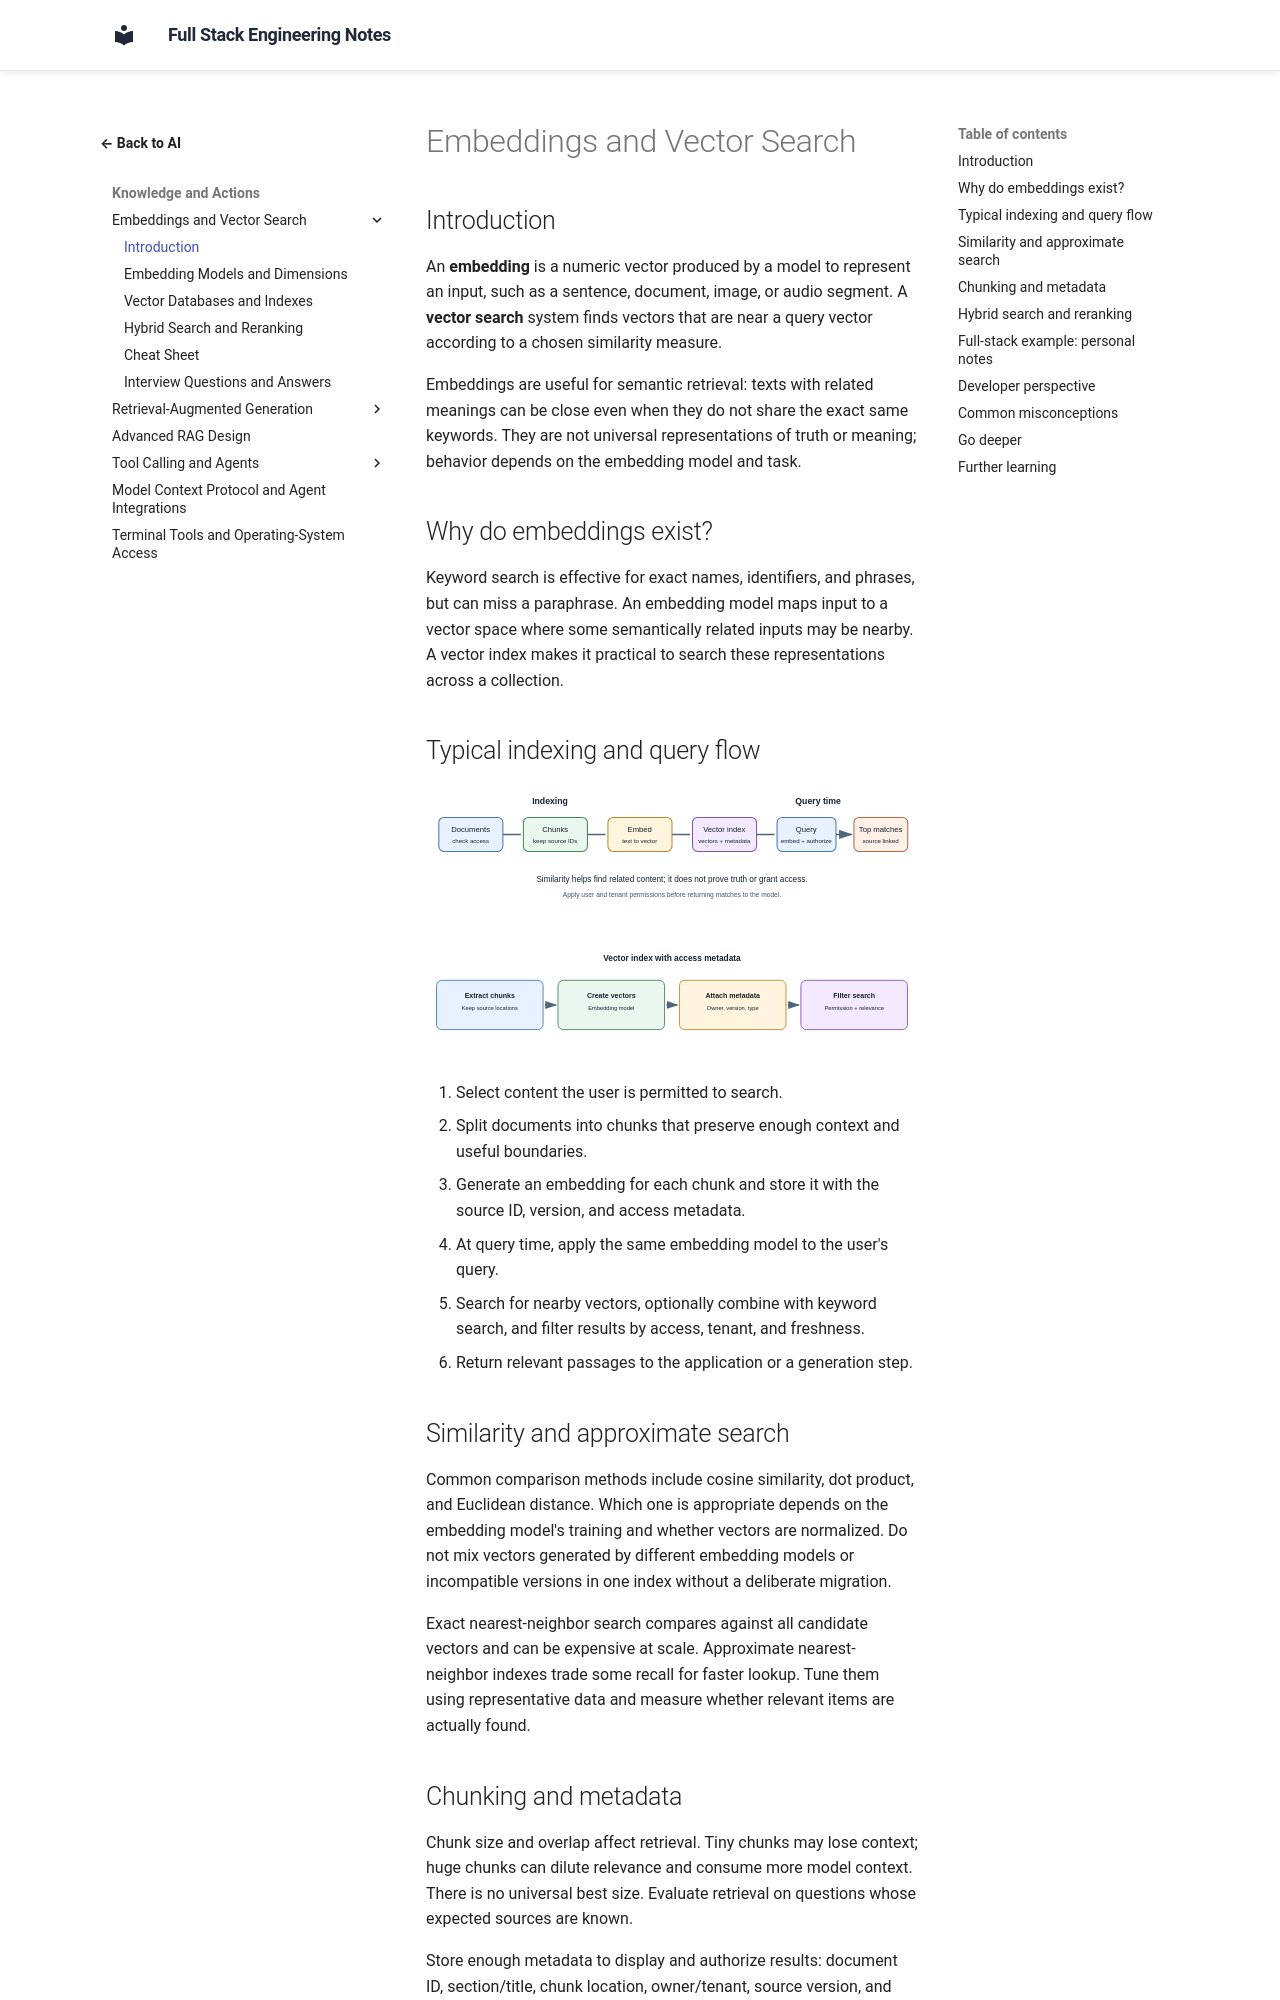

repository: murthy-satti/fullstack-notes · page: 06-ai-and-machine-learning/embeddings-and-vector-search/index.html · generator: mkdocs

# Embeddings and Vector Search

## Introduction

An **embedding** is a numeric vector produced by a model to represent an
input, such as a sentence, document, image, or audio segment. A **vector
search** system finds vectors that are near a query vector according to a
chosen similarity measure.

Embeddings are useful for semantic retrieval: texts with related meanings
can be close even when they do not share the exact same keywords. They are
not universal representations of truth or meaning; behavior depends on the
embedding model and task.

## Why do embeddings exist?

Keyword search is effective for exact names, identifiers, and phrases, but
can miss a paraphrase. An embedding model maps input to a vector space where
some semantically related inputs may be nearby. A vector index makes it
practical to search these representations across a collection.

## Typical indexing and query flow

![Documents are split into chunks and embedded during indexing; a user query is embedded and vector search returns relevant chunks for application use.](embedding-retrieval-flow.svg)

![A vector index stores each embedding with source and permission metadata so search can filter results before returning them.](vector-index-metadata-flow.svg)

1. Select content the user is permitted to search.
2. Split documents into chunks that preserve enough context and useful
   boundaries.
3. Generate an embedding for each chunk and store it with the source ID,
   version, and access metadata.
4. At query time, apply the same embedding model to the user's query.
5. Search for nearby vectors, optionally combine with keyword search, and
   filter results by access, tenant, and freshness.
6. Return relevant passages to the application or a generation step.

## Similarity and approximate search

Common comparison methods include cosine similarity, dot product, and
Euclidean distance. Which one is appropriate depends on the embedding
model's training and whether vectors are normalized. Do not mix vectors
generated by different embedding models or incompatible versions in one
index without a deliberate migration.

Exact nearest-neighbor search compares against all candidate vectors and
can be expensive at scale. Approximate nearest-neighbor indexes trade some
recall for faster lookup. Tune them using representative data and measure
whether relevant items are actually found.
